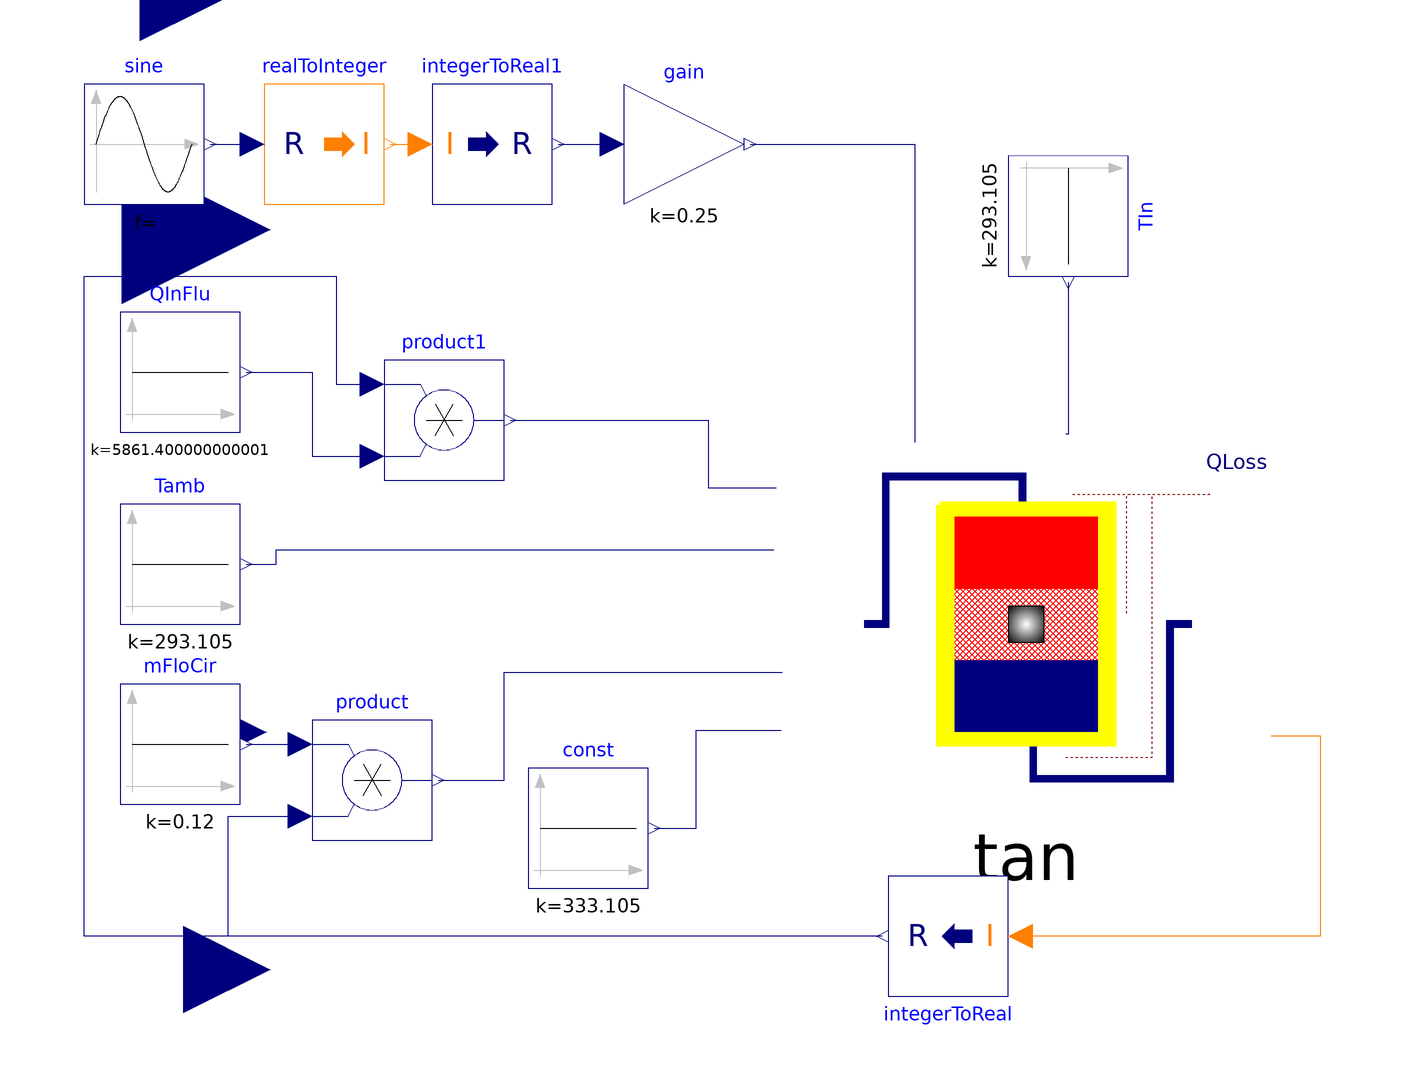

The component connection diagram of the Modelica model below, drawn from its own Placement and Line annotations.

model StorageTankExample
        "Provides an example of how the simplified storage tank model is used"
        extends Modelica.Icons.Example;
        SimplifiedStorageTank tan(
          redeclare package Medium = Modelica.Media.Water.WaterIF97_ph,
          nSeg=8,
          TStatHeight=7,
          TSet=273.105 + 52,
          RecircOutSeg=8,
          RecircInSeg=1,
          Deadband=12,
          UA=30,
          EffTan=0.25)
          annotation (Placement(transformation(extent={{24,-28},{102,32}})));
        Modelica.Blocks.Sources.Constant QInFlu(k=29307*0.2)
          annotation (Placement(transformation(extent={{-88,34},{-68,54}})));
        Modelica.Blocks.Sources.Constant Tamb(k=273.105 + 20)
          annotation (Placement(transformation(extent={{-88,2},{-68,22}})));
        Modelica.Blocks.Sources.Constant mFloCir(k=0.12)
          "Flow rate of the recirculation loop"
          annotation (Placement(transformation(extent={{-88,-28},{-68,-8}})));
        Modelica.Blocks.Math.Product product
          annotation (Placement(transformation(extent={{-56,-34},{-36,-14}})));
        Modelica.Blocks.Math.IntegerToReal integerToReal annotation (Placement(
              transformation(
              extent={{-10,-10},{10,10}},
              rotation=180,
              origin={50,-50})));
        Modelica.Blocks.Sources.Constant const(k=273.105 + 60)
          annotation (Placement(transformation(extent={{-20,-42},{0,-22}})));
        Modelica.Blocks.Sources.Constant TIn(k=273.105 + 20)
                                                   annotation (Placement(
              transformation(
              extent={{-10,-10},{10,10}},
              rotation=270,
              origin={70,70})));
        Modelica.Blocks.Sources.Sine sine[8](
          amplitude=0.5,
          offset=0.5,
          freqHz=0.0001)
          annotation (Placement(transformation(extent={{-94,72},{-74,92}})));
        Modelica.Blocks.Math.RealToInteger realToInteger[8]
          annotation (Placement(transformation(extent={{-64,72},{-44,92}})));
        Modelica.Blocks.Math.IntegerToReal integerToReal1[8]
          annotation (Placement(transformation(extent={{-36,72},{-16,92}})));
        Modelica.Blocks.Math.Gain gain[8](k=0.25)
          annotation (Placement(transformation(extent={{-4,72},{16,92}})));
        Modelica.Blocks.Math.Product product1
          annotation (Placement(transformation(extent={{-44,26},{-24,46}})));
      equation
        connect(Tamb.y, tan.TAmb) annotation (Line(
            points={{-67,12},{-62,12},{-62,14.3659},{20.983,14.3659}},
            color={0,0,127},
            smooth=Smooth.None));
        connect(mFloCir.y, product.u1) annotation (Line(
            points={{-67,-18},{-58,-18}},
            color={0,0,127},
            smooth=Smooth.None));
        connect(tan.TStatSig, integerToReal.u) annotation (Line(
            points={{103.913,-16.5854},{112,-16.5854},{112,-50},{62,-50}},
            color={255,127,0},
            smooth=Smooth.None));
        connect(integerToReal.y, product.u2) annotation (Line(
            points={{39,-50},{-70,-50},{-70,-30},{-58,-30}},
            color={0,0,127},
            smooth=Smooth.None));
        connect(product.y, tan.mFloRec) annotation (Line(
            points={{-35,-24},{-24,-24},{-24,-6.04878},{22.3811,-6.04878}},
            color={0,0,127},
            smooth=Smooth.None));
        connect(const.y, tan.TInRec) annotation (Line(
            points={{1,-32},{8,-32},{8,-15.7073},{22.234,-15.7073}},
            color={0,0,127},
            smooth=Smooth.None));
        connect(TIn.y, tan.TIn) annotation (Line(
            points={{70,59},{70,33.6098},{69.6226,33.6098}},
            color={0,0,127},
            smooth=Smooth.None));
        connect(sine.y, realToInteger.u) annotation (Line(
            points={{-73,82},{-66,82}},
            color={0,0,127},
            smooth=Smooth.None));
        connect(realToInteger.y, integerToReal1.u) annotation (Line(
            points={{-43,82},{-38,82}},
            color={255,127,0},
            smooth=Smooth.None));
        connect(integerToReal1.y, gain.u) annotation (Line(
            points={{-15,82},{-6,82}},
            color={0,0,127},
            smooth=Smooth.None));
        connect(gain.y, tan.m_flow_in) annotation (Line(
            points={{17,82},{44.4566,82},{44.4566,32.2927}},
            color={0,0,127},
            smooth=Smooth.None));
        connect(QInFlu.y, product1.u2) annotation (Line(
            points={{-67,44},{-56,44},{-56,30},{-46,30}},
            color={0,0,127},
            smooth=Smooth.None));
        connect(product1.y, tan.QFluIn) annotation (Line(
            points={{-23,36},{10,36},{10,24.6829},{21.3509,24.6829}},
            color={0,0,127},
            smooth=Smooth.None));
        connect(integerToReal.y, product1.u1) annotation (Line(
            points={{39,-50},{-94,-50},{-94,60},{-52,60},{-52,42},{-46,42}},
            color={0,0,127},
            smooth=Smooth.None));
        annotation (Diagram(graphics));
      end StorageTankExample;